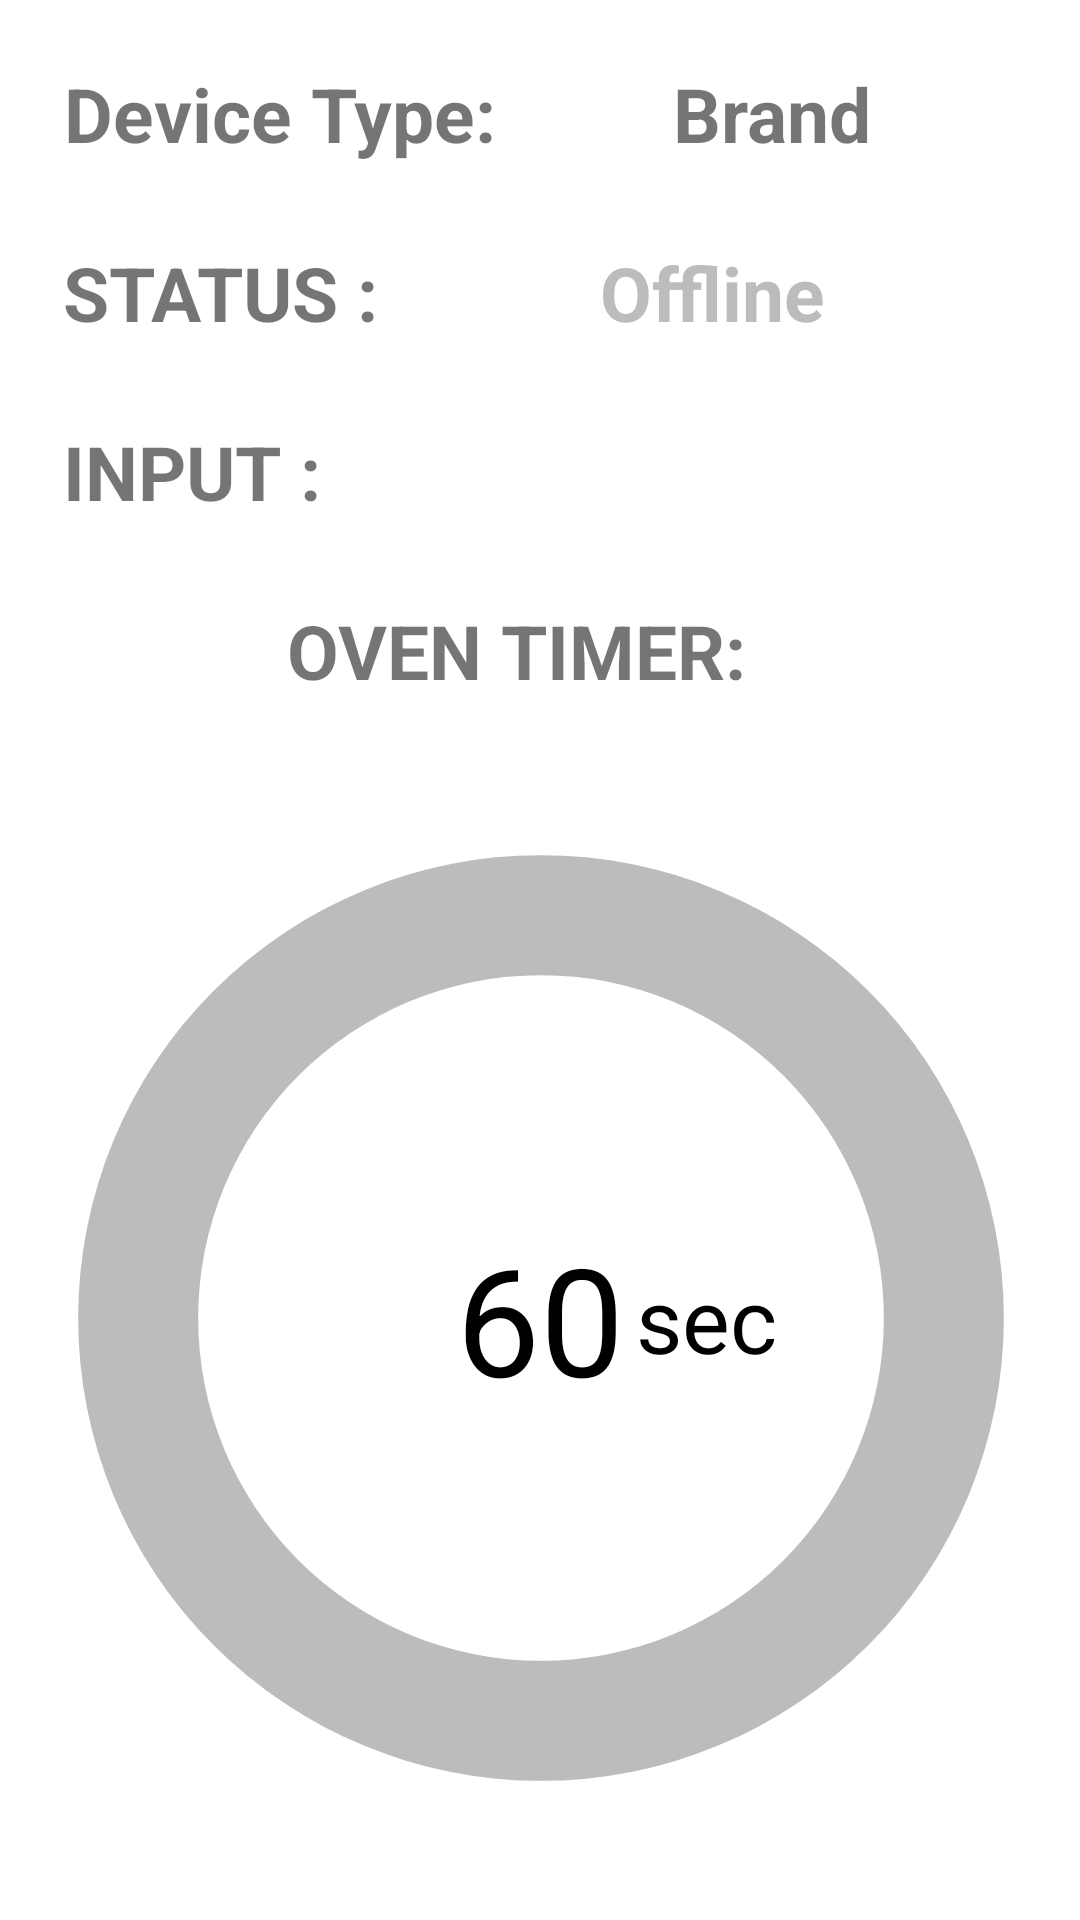

Android layout source for this screen:
<!-- AndroidManifest.xml: application theme Theme.MQTT_Demo_App -->
<!-- res/layout/fragment_monitor_mqtt_client.xml -->
<?xml version="1.0" encoding="utf-8"?>
<androidx.constraintlayout.widget.ConstraintLayout xmlns:android="http://schemas.android.com/apk/res/android"
    xmlns:app="http://schemas.android.com/apk/res-auto"
    xmlns:tools="http://schemas.android.com/tools"
    android:layout_width="match_parent"
    android:layout_height="match_parent"
    tools:context=".ui.fragments.MonitorMqttClientFragment">


    <TextView
        android:id="@+id/device_type_label"
        style="@style/text_style1"
        android:layout_width="wrap_content"
        android:layout_height="wrap_content"
        android:layout_marginStart="16dp"
        android:layout_marginTop="16dp"
        android:text="@string/device_type"
        android:textSize="25sp"
        app:layout_constraintStart_toStartOf="parent"
        app:layout_constraintTop_toTopOf="parent" />

    <TextView
        android:id="@+id/device_brand_label"
        style="@style/text_style1"
        android:layout_width="wrap_content"
        android:layout_height="wrap_content"
        android:layout_marginTop="16dp"
        android:layout_marginEnd="16dp"
        android:text="@string/brand"
        android:textSize="25sp"
        app:layout_constraintEnd_toEndOf="parent"
        app:layout_constraintStart_toEndOf="@+id/device_type_label"
        app:layout_constraintTop_toTopOf="parent" />

    <TextView
        android:id="@+id/status_label"
        style="@style/text_style1"
        android:layout_width="wrap_content"
        android:layout_height="wrap_content"
        android:layout_marginStart="16dp"
        android:layout_marginTop="16dp"
        android:text="@string/status"
        android:textSize="25sp"
        app:layout_constraintStart_toStartOf="parent"
        app:layout_constraintTop_toBottomOf="@+id/device_type_label" />

    <TextView
        android:id="@+id/status"
        style="@style/text_style1"
        android:layout_width="wrap_content"
        android:layout_height="wrap_content"
        android:layout_marginTop="16dp"
        android:layout_marginEnd="16dp"
        android:text="@string/offline"
        android:textColor="@color/grey"
        android:textSize="25sp"
        app:layout_constraintEnd_toEndOf="parent"
        app:layout_constraintStart_toEndOf="@+id/status_label"
        app:layout_constraintTop_toBottomOf="@id/device_brand_label" />

    <TextView
        android:id="@+id/message_label"
        style="@style/text_style1"
        android:layout_width="wrap_content"
        android:layout_height="wrap_content"
        android:layout_marginStart="16dp"
        android:layout_marginTop="16dp"
        android:text="@string/input"
        android:textSize="25sp"
        app:layout_constraintStart_toStartOf="parent"
        app:layout_constraintTop_toBottomOf="@+id/status_label" />

    <TextView
        android:id="@+id/message"
        style="@style/text_style1"
        android:layout_width="wrap_content"
        android:layout_height="wrap_content"
        android:layout_marginTop="16dp"
        android:layout_marginEnd="16dp"
        android:textSize="25sp"
        android:textColor="@color/purple_700"
        app:layout_constraintEnd_toEndOf="parent"
        app:layout_constraintStart_toEndOf="@+id/message_label"
        app:layout_constraintTop_toBottomOf="@id/status" />


    <TextView
        android:id="@+id/oven_timer"
        style="@style/text_style1"
        android:layout_width="wrap_content"
        android:layout_height="wrap_content"
        android:layout_marginTop="16dp"
        android:layout_marginEnd="16dp"
        android:text="@string/oven_timer"
        android:textSize="25sp"
        app:layout_constraintEnd_toEndOf="parent"
        app:layout_constraintStart_toStartOf="parent"
        app:layout_constraintTop_toBottomOf="@+id/message_label" />

    <ProgressBar
        android:id="@+id/progressBar"
        style="?android:attr/progressBarStyleHorizontal"
        android:layout_width="400dp"
        android:layout_height="400dp"
        android:background="@drawable/circle_shape"
        android:indeterminate="false"
        android:max="50"
        android:progressDrawable="@drawable/round_progress_bar"
        app:layout_constraintBottom_toBottomOf="parent"
        app:layout_constraintEnd_toEndOf="parent"
        app:layout_constraintStart_toStartOf="parent"
        app:layout_constraintTop_toBottomOf="@+id/oven_timer" />

    <TextView
        android:id="@+id/timeTextView"
        android:layout_width="wrap_content"
        android:layout_height="wrap_content"
        android:text="60"
        android:textColor="@color/black"
        android:textSize="50sp"
        app:layout_constraintBottom_toBottomOf="@+id/progressBar"
        app:layout_constraintEnd_toEndOf="@+id/progressBar"
        app:layout_constraintStart_toStartOf="@+id/progressBar"
        app:layout_constraintTop_toTopOf="@+id/progressBar" />

    <TextView
        android:id="@+id/seconds_label"
        android:layout_width="wrap_content"
        android:layout_height="wrap_content"
        android:layout_marginStart="8dp"
        android:layout_marginEnd="125dp"
        android:text="@string/seconds"
        android:textColor="@color/black"
        android:textSize="30sp"
        app:layout_constraintBottom_toBottomOf="@+id/progressBar"
        app:layout_constraintEnd_toEndOf="@+id/progressBar"
        app:layout_constraintStart_toEndOf="@id/timeTextView"
        app:layout_constraintTop_toTopOf="@+id/progressBar" />
</androidx.constraintlayout.widget.ConstraintLayout>
<!-- resources referenced by this layout -->
<resources>
  <color name="black">#FF000000</color>
  <color name="grey">#BCBCBC</color>
  <color name="purple_700">#FF3700B3</color>
  <!-- drawable circle_shape (drawable) -->
  <?xml version="1.0" encoding="utf-8"?>
  <shape
      xmlns:android="http://schemas.android.com/apk/res/android"
      android:innerRadiusRatio="3.5"
      android:shape="ring"
      android:thickness="40dp"
      android:useLevel="false">
      <solid android:color="@color/grey"/>
  
  </shape>
  <!-- drawable round_progress_bar (drawable) -->
  <?xml version="1.0" encoding="utf-8"?>
  <rotate
      xmlns:android="http://schemas.android.com/apk/res/android"
      android:fromDegrees="270"
      android:toDegrees="270">
  
      
      <shape
          android:innerRadiusRatio="3.5"
          android:shape="ring"
          android:thickness="40dp"
          android:useLevel="true">
          <gradient
              android:angle="0"
              android:endColor="@color/colorPrimary"
              android:startColor="@color/colorPrimary"
              android:type="sweep"
              android:useLevel="false"
              />
      </shape>
  </rotate>
  <string name="brand">Brand</string>
  <string name="device_type">Device Type:</string>
  <string name="input">INPUT :</string>
  <string name="offline">Offline</string>
  <string name="oven_timer">OVEN TIMER:</string>
  <string name="seconds">sec</string>
  <string name="status">STATUS :</string>
  <style name="text_style1">
          <item name="android:textStyle">bold</item>
          <item name="android:textAlignment">center</item>
          <item name="android:padding">5dp</item>
  
  
      </style>
  <style name="Theme.MQTT_Demo_App" parent="Theme.MaterialComponents.DayNight.DarkActionBar">
          
          <item name="colorPrimary">@color/colorPrimary</item>
          <item name="colorPrimaryVariant">@color/purple_700</item>
          <item name="colorOnPrimary">@color/white</item>
          
          <item name="colorSecondary">@color/teal_200</item>
          <item name="colorSecondaryVariant">@color/teal_700</item>
          <item name="colorOnSecondary">@color/black</item>
          
          <item name="android:statusBarColor" tools:targetApi="l">?attr/colorPrimaryVariant</item>
          
      </style>
  <color name="colorPrimary">#008744</color>
  <color name="white">#FFFFFFFF</color>
  <color name="teal_200">#FF03DAC5</color>
  <color name="teal_700">#FF018786</color>
</resources>
